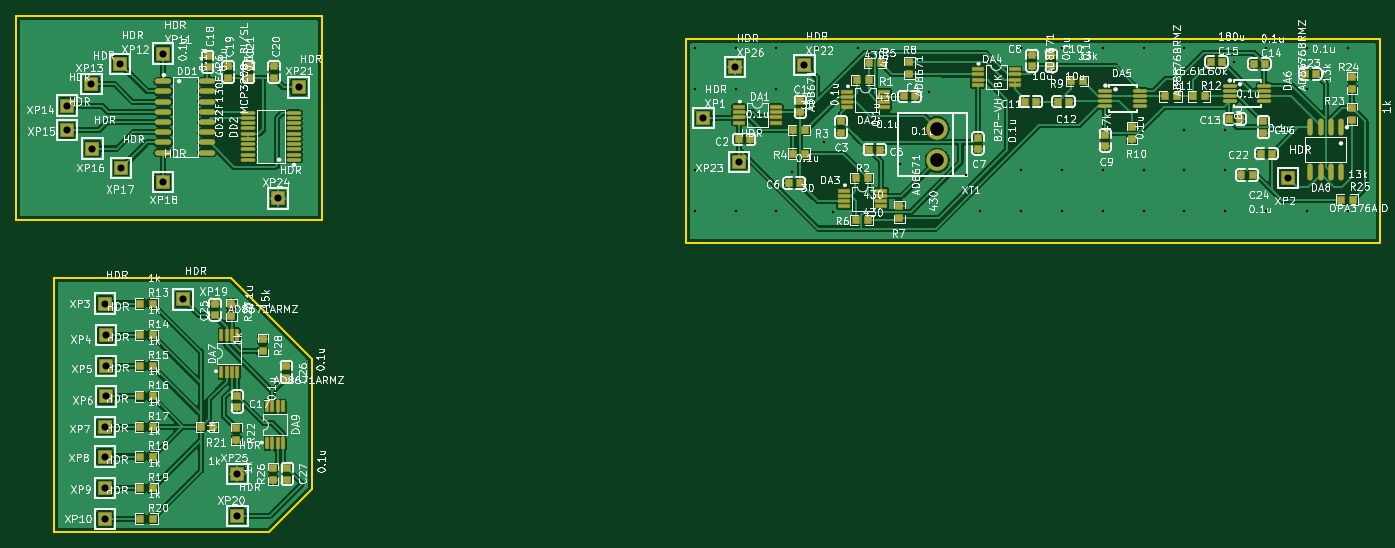
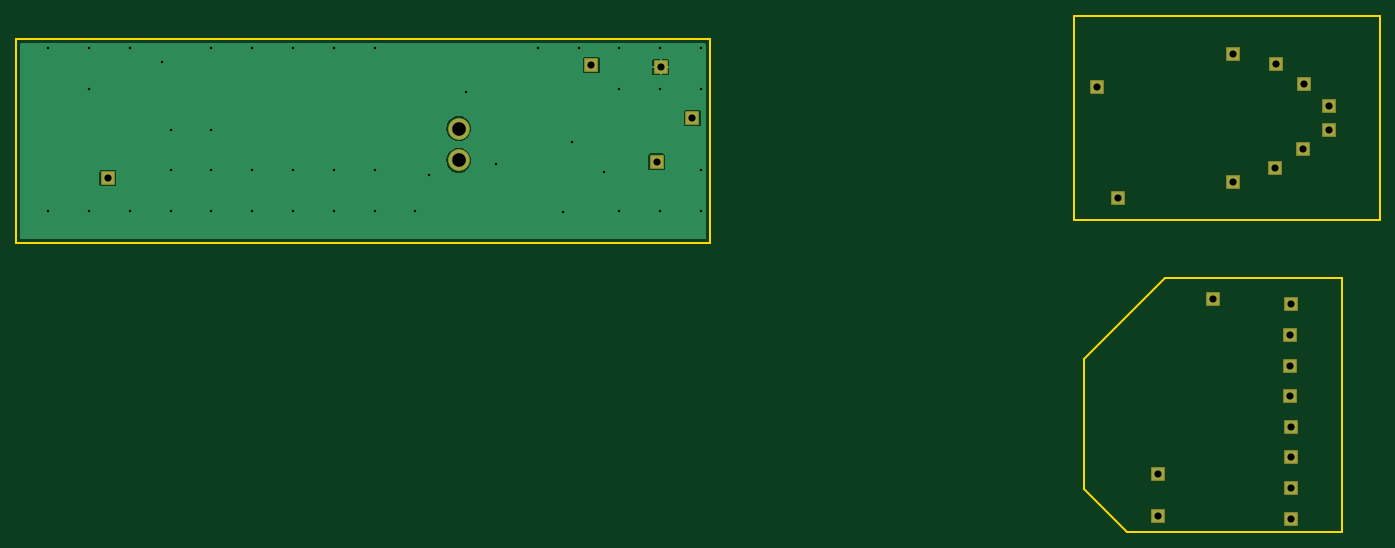
Circuit board: 11 layer files. Board 169.8 x 64.3 mm.
- outline: New Project_d4730bb7df3c48b986d1d5e0e3a7b4b5-BoardOutLine.gm1 (1367 bytes)
- bottom_copper: New Project_d4730bb7df3c48b986d1d5e0e3a7b4b5-BottomLayer.gbl (12336 bytes)
- paste: New Project_d4730bb7df3c48b986d1d5e0e3a7b4b5-BottomPasteMaskLayer.gbp (502 bytes)
- bottom_silk: New Project_d4730bb7df3c48b986d1d5e0e3a7b4b5-BottomSilkLayer.gbo (503 bytes)
- bottom_mask: New Project_d4730bb7df3c48b986d1d5e0e3a7b4b5-BottomSolderMaskLayer.gbs (2498 bytes)
- drill: New Project_d4730bb7df3c48b986d1d5e0e3a7b4b5-NPTH.drl (281 bytes)
- drill: New Project_d4730bb7df3c48b986d1d5e0e3a7b4b5-PTH.drl (1761 bytes)
- top_copper: New Project_d4730bb7df3c48b986d1d5e0e3a7b4b5-TopLayer.gtl (201037 bytes)
- paste: New Project_d4730bb7df3c48b986d1d5e0e3a7b4b5-TopPasteMaskLayer.gtp (5743 bytes)
- top_silk: New Project_d4730bb7df3c48b986d1d5e0e3a7b4b5-TopSilkLayer.gto (364860 bytes)
- top_mask: New Project_d4730bb7df3c48b986d1d5e0e3a7b4b5-TopSolderMaskLayer.gts (10822 bytes)

=== outline: New Project_d4730bb7df3c48b986d1d5e0e3a7b4b5-BoardOutLine.gm1 ===
%TF.GenerationSoftware,KiCad,Pcbnew,9.0.4*%
%TF.CreationDate,2025-10-20T19:51:49+03:00*%
%TF.ProjectId,New Project_d4730bb7df3c48b986d1d5e0e3a7b4b5,4e657720-5072-46f6-9a65-63745f643437,rev?*%
%TF.SameCoordinates,Original*%
%TF.FileFunction,Profile,NP*%
%FSLAX46Y46*%
G04 Gerber Fmt 4.6, Leading zero omitted, Abs format (unit mm)*
G04 Created by KiCad (PCBNEW 9.0.4) date 2025-10-20 19:51:49*
%MOMM*%
%LPD*%
G01*
G04 APERTURE LIST*
%TA.AperFunction,Profile*%
%ADD10C,0.254000*%
%TD*%
G04 APERTURE END LIST*
D10*
X146820000Y-74440000D02*
X233180000Y-74440000D01*
X233180000Y-74440000D02*
X233180000Y-99840000D01*
X233180000Y-99840000D02*
X146820000Y-99840000D01*
X146820000Y-99840000D02*
X146820000Y-74440000D01*
X68080000Y-104920000D02*
X68080000Y-104158000D01*
X68080000Y-104158000D02*
X68080000Y-104158000D01*
X68080000Y-104158000D02*
X90178000Y-104158000D01*
X90178000Y-104158000D02*
X100211000Y-114191000D01*
X100211000Y-114191000D02*
X100211000Y-130447000D01*
X100211000Y-130447000D02*
X94877000Y-135781000D01*
X94877000Y-135781000D02*
X68080000Y-135781000D01*
X68080000Y-135781000D02*
X68080000Y-104920000D01*
X63381000Y-71519000D02*
X101481000Y-71519000D01*
X101481000Y-71519000D02*
X101481000Y-96919000D01*
X101481000Y-96919000D02*
X63381000Y-96919000D01*
X63381000Y-96919000D02*
X63381000Y-71519000D01*
M02*

=== bottom_copper: New Project_d4730bb7df3c48b986d1d5e0e3a7b4b5-BottomLayer.gbl (12336 bytes, source omitted) ===
=== paste: New Project_d4730bb7df3c48b986d1d5e0e3a7b4b5-BottomPasteMaskLayer.gbp ===
%TF.GenerationSoftware,KiCad,Pcbnew,9.0.4*%
%TF.CreationDate,2025-10-20T19:51:49+03:00*%
%TF.ProjectId,New Project_d4730bb7df3c48b986d1d5e0e3a7b4b5,4e657720-5072-46f6-9a65-63745f643437,rev?*%
%TF.SameCoordinates,Original*%
%TF.FileFunction,Paste,Bot*%
%TF.FilePolarity,Positive*%
%FSLAX46Y46*%
G04 Gerber Fmt 4.6, Leading zero omitted, Abs format (unit mm)*
G04 Created by KiCad (PCBNEW 9.0.4) date 2025-10-20 19:51:49*
%MOMM*%
%LPD*%
G01*
G04 APERTURE LIST*
G04 APERTURE END LIST*
M02*

=== bottom_silk: New Project_d4730bb7df3c48b986d1d5e0e3a7b4b5-BottomSilkLayer.gbo ===
%TF.GenerationSoftware,KiCad,Pcbnew,9.0.4*%
%TF.CreationDate,2025-10-20T19:51:49+03:00*%
%TF.ProjectId,New Project_d4730bb7df3c48b986d1d5e0e3a7b4b5,4e657720-5072-46f6-9a65-63745f643437,rev?*%
%TF.SameCoordinates,Original*%
%TF.FileFunction,Legend,Bot*%
%TF.FilePolarity,Positive*%
%FSLAX46Y46*%
G04 Gerber Fmt 4.6, Leading zero omitted, Abs format (unit mm)*
G04 Created by KiCad (PCBNEW 9.0.4) date 2025-10-20 19:51:49*
%MOMM*%
%LPD*%
G01*
G04 APERTURE LIST*
G04 APERTURE END LIST*
M02*

=== bottom_mask: New Project_d4730bb7df3c48b986d1d5e0e3a7b4b5-BottomSolderMaskLayer.gbs (2498 bytes, source withheld) ===
=== drill: New Project_d4730bb7df3c48b986d1d5e0e3a7b4b5-NPTH.drl ===
M48
; DRILL file {KiCad 9.0.4} date 2025-10-20T19:52:03+0300
; FORMAT={-:-/ absolute / metric / decimal}
; #@! TF.CreationDate,2025-10-20T19:52:03+03:00
; #@! TF.GenerationSoftware,Kicad,Pcbnew,9.0.4
; #@! TF.FileFunction,NonPlated,1,2,NPTH
FMAT,2
METRIC
%
G90
G05
M30

=== drill: New Project_d4730bb7df3c48b986d1d5e0e3a7b4b5-PTH.drl ===
M48
; DRILL file {KiCad 9.0.4} date 2025-10-20T19:52:03+0300
; FORMAT={-:-/ absolute / metric / decimal}
; #@! TF.CreationDate,2025-10-20T19:52:03+03:00
; #@! TF.GenerationSoftware,Kicad,Pcbnew,9.0.4
; #@! TF.FileFunction,Plated,1,2,PTH
FMAT,2
METRIC
; #@! TA.AperFunction,Plated,PTH,ViaDrill
T1C0.305
; #@! TA.AperFunction,Plated,PTH,ComponentDrill
T2C0.889
; #@! TA.AperFunction,Plated,PTH,ComponentDrill
T3C1.700
%
G90
G05
T1
X147.892Y-75.512
X147.892Y-80.592
X147.892Y-90.752
X147.892Y-95.832
X152.972Y-75.512
X152.972Y-80.592
X152.972Y-95.832
X158.052Y-75.512
X158.052Y-80.592
X158.052Y-95.832
X159.974Y-90.904
X163.132Y-75.512
X164.021Y-87.196
X165.054Y-95.984
X168.212Y-75.512
X173.419Y-89.99
X177.102Y-80.973
X181.724Y-91.285
X183.452Y-95.832
X188.532Y-75.512
X188.532Y-90.752
X188.532Y-95.832
X193.612Y-75.512
X193.612Y-90.752
X193.612Y-95.832
X198.692Y-75.512
X198.692Y-90.752
X198.692Y-95.832
X203.772Y-75.512
X203.772Y-90.752
X203.772Y-95.832
X208.852Y-75.512
X208.852Y-85.672
X208.852Y-90.752
X208.852Y-95.832
X213.932Y-85.672
X213.932Y-90.752
X213.932Y-95.832
X215.032Y-77.29
X219.012Y-75.512
X219.012Y-95.832
X224.092Y-75.512
X224.092Y-80.592
X224.092Y-95.832
X229.172Y-75.512
X229.172Y-95.832
T2
X69.731Y-82.695
X69.731Y-85.743
X72.779Y-80.028
X72.906Y-88.029
X74.43Y-107.333
X74.43Y-122.7
X74.43Y-126.383
X74.43Y-130.32
X74.43Y-134.13
X74.557Y-111.27
X74.557Y-115.08
X74.557Y-118.89
X76.335Y-77.488
X76.462Y-90.442
X81.669Y-76.218
X81.669Y-92.22
X84.209Y-106.825
X90.94Y-128.542
X90.94Y-133.749
X96.02Y-94.252
X98.56Y-80.409
X148.979Y-84.219
X152.916Y-77.869
X153.424Y-89.68
X161.552Y-77.615
X221.75Y-91.712
T3
X178.062Y-85.541
X178.062Y-89.501
M30

=== top_copper: New Project_d4730bb7df3c48b986d1d5e0e3a7b4b5-TopLayer.gtl (201037 bytes, source omitted) ===
=== paste: New Project_d4730bb7df3c48b986d1d5e0e3a7b4b5-TopPasteMaskLayer.gtp ===
%TF.GenerationSoftware,KiCad,Pcbnew,9.0.4*%
%TF.CreationDate,2025-10-20T19:51:49+03:00*%
%TF.ProjectId,New Project_d4730bb7df3c48b986d1d5e0e3a7b4b5,4e657720-5072-46f6-9a65-63745f643437,rev?*%
%TF.SameCoordinates,Original*%
%TF.FileFunction,Paste,Top*%
%TF.FilePolarity,Positive*%
%FSLAX46Y46*%
G04 Gerber Fmt 4.6, Leading zero omitted, Abs format (unit mm)*
G04 Created by KiCad (PCBNEW 9.0.4) date 2025-10-20 19:51:49*
%MOMM*%
%LPD*%
G01*
G04 APERTURE LIST*
%ADD10R,0.900000X0.800000*%
%ADD11R,0.800000X0.900000*%
%ADD12R,1.397000X0.406000*%
%ADD13R,0.406000X1.397000*%
%ADD14O,1.692000X0.364000*%
%ADD15O,0.588000X2.045000*%
%ADD16O,1.971000X0.602000*%
%ADD17O,1.742000X0.364000*%
G04 APERTURE END LIST*
D10*
%TO.C,C1*%
X161044000Y-83522000D03*
X161044000Y-82122000D03*
%TD*%
D11*
%TO.C,C2*%
X154759000Y-86886000D03*
X153359000Y-86886000D03*
%TD*%
D10*
%TO.C,C3*%
X166124000Y-86062000D03*
X166124000Y-84662000D03*
%TD*%
D11*
%TO.C,C4*%
X173933000Y-81552000D03*
X175333000Y-81552000D03*
%TD*%
%TO.C,C5*%
X171015000Y-88156000D03*
X169615000Y-88156000D03*
%TD*%
%TO.C,C6*%
X160982000Y-92347000D03*
X159582000Y-92347000D03*
%TD*%
D10*
%TO.C,C7*%
X183142000Y-88094000D03*
X183142000Y-86693900D03*
%TD*%
%TO.C,C8*%
X189873000Y-77807000D03*
X189873000Y-76406900D03*
%TD*%
%TO.C,C9*%
X199017000Y-87713000D03*
X199017000Y-86312900D03*
%TD*%
%TO.C,C10*%
X192286000Y-77807000D03*
X192286000Y-76406900D03*
%TD*%
D11*
%TO.C,C11*%
X190446000Y-82187000D03*
X189045900Y-82187000D03*
%TD*%
%TO.C,C12*%
X194510000Y-82187000D03*
X193109900Y-82187000D03*
%TD*%
%TO.C,C13*%
X215846000Y-84346000D03*
X214445900Y-84346000D03*
%TD*%
%TO.C,C14*%
X218894000Y-77488000D03*
X217493900Y-77488000D03*
%TD*%
%TO.C,C15*%
X213560000Y-77234000D03*
X212159900Y-77234000D03*
%TD*%
D10*
%TO.C,C16*%
X218702000Y-84662000D03*
X218702000Y-86062100D03*
%TD*%
%TO.C,C17*%
X90940000Y-120225000D03*
X90940000Y-118825000D03*
%TD*%
%TO.C,C18*%
X87257000Y-76534000D03*
X87257000Y-77934000D03*
%TD*%
%TO.C,C19*%
X89797000Y-77804000D03*
X89797000Y-79204000D03*
%TD*%
%TO.C,C20*%
X95512000Y-77804000D03*
X95512000Y-79204000D03*
%TD*%
%TO.C,C21*%
X92337000Y-77804000D03*
X92337000Y-79204000D03*
%TD*%
D11*
%TO.C,C22*%
X219783000Y-88664000D03*
X218382900Y-88664000D03*
%TD*%
%TO.C,C23*%
X225244000Y-78758000D03*
X223843900Y-78758000D03*
%TD*%
%TO.C,C24*%
X215970000Y-91331000D03*
X217370100Y-91331000D03*
%TD*%
D10*
%TO.C,C25*%
X88146000Y-108795000D03*
X88146000Y-107395000D03*
%TD*%
%TO.C,C26*%
X97036000Y-116542000D03*
X97036000Y-115142000D03*
%TD*%
%TO.C,C27*%
X97163000Y-129242000D03*
X97163000Y-127842000D03*
%TD*%
D12*
%TO.C,DA1*%
X153410000Y-82862900D03*
X153410000Y-83512900D03*
X153410000Y-84163100D03*
X153410000Y-84813100D03*
X158010000Y-84813100D03*
X158010000Y-84163100D03*
X158010000Y-83512900D03*
X158010000Y-82862900D03*
%TD*%
%TO.C,DA2*%
X166872000Y-80957900D03*
X166872000Y-81607900D03*
X166872000Y-82258100D03*
X166872000Y-82908100D03*
X171472000Y-82908100D03*
X171472000Y-82258100D03*
X171472000Y-81607900D03*
X171472000Y-80957900D03*
%TD*%
%TO.C,DA3*%
X166491000Y-93276900D03*
X166491000Y-93926900D03*
X166491000Y-94577100D03*
X166491000Y-95227100D03*
X171091000Y-95227100D03*
X171091000Y-94577100D03*
X171091000Y-93926900D03*
X171091000Y-93276900D03*
%TD*%
%TO.C,DA4*%
X183128000Y-78163900D03*
X183128000Y-78813900D03*
X183128000Y-79464100D03*
X183128000Y-80114100D03*
X187728000Y-80114100D03*
X187728000Y-79464100D03*
X187728000Y-78813900D03*
X187728000Y-78163900D03*
%TD*%
D13*
%TO.C,DA7*%
X88948900Y-115856000D03*
X89598900Y-115856000D03*
X90249100Y-115856000D03*
X90899100Y-115856000D03*
X90899100Y-111256000D03*
X90249100Y-111256000D03*
X89598900Y-111256000D03*
X88948900Y-111256000D03*
%TD*%
%TO.C,DA9*%
X94663900Y-124746000D03*
X95313900Y-124746000D03*
X95964100Y-124746000D03*
X96614100Y-124746000D03*
X96614100Y-120146000D03*
X95964100Y-120146000D03*
X95313900Y-120146000D03*
X94663900Y-120146000D03*
%TD*%
D14*
%TO.C,DA5*%
X199030000Y-80830900D03*
X199030000Y-81481100D03*
X199030000Y-82131100D03*
X199030000Y-82781100D03*
X203322000Y-80830900D03*
X203322000Y-81481100D03*
X203322000Y-82131100D03*
X203322000Y-82781100D03*
%TD*%
%TO.C,DA6*%
X214524000Y-80195900D03*
X214524000Y-80846100D03*
X214524000Y-81496100D03*
X214524000Y-82146100D03*
X218816000Y-80195900D03*
X218816000Y-80846100D03*
X218816000Y-81496100D03*
X218816000Y-82146100D03*
%TD*%
D15*
%TO.C,DA8*%
X228354000Y-85383600D03*
X227084000Y-85383600D03*
X225814000Y-85383600D03*
X224544000Y-85383600D03*
X228354000Y-90928400D03*
X227084000Y-90928400D03*
X225814000Y-90928400D03*
X224544000Y-90928400D03*
%TD*%
D16*
%TO.C,DD1*%
X81727400Y-79647000D03*
X81727400Y-80917000D03*
X81727400Y-82187000D03*
X81727400Y-83457000D03*
X81727400Y-84727000D03*
X81727400Y-85997000D03*
X81727400Y-87267000D03*
X81727400Y-88537000D03*
X87198600Y-79647000D03*
X87198600Y-80917000D03*
X87198600Y-82187000D03*
X87198600Y-83457000D03*
X87198600Y-84727000D03*
X87198600Y-85997000D03*
X87198600Y-87267000D03*
X87198600Y-88537000D03*
%TD*%
D17*
%TO.C,DD2*%
X98002000Y-89430100D03*
X98002000Y-88780100D03*
X98002000Y-88130100D03*
X98002000Y-87480100D03*
X98002000Y-86829900D03*
X98002000Y-86179900D03*
X98002000Y-85529900D03*
X98002000Y-84879900D03*
X98002000Y-84229900D03*
X98002000Y-83579900D03*
X92260000Y-89430100D03*
X92260000Y-88780100D03*
X92260000Y-88130100D03*
X92260000Y-87480100D03*
X92260000Y-86829900D03*
X92260000Y-86179900D03*
X92260000Y-85529900D03*
X92260000Y-84879900D03*
X92260000Y-84229900D03*
X92260000Y-83579900D03*
%TD*%
M02*

=== top_silk: New Project_d4730bb7df3c48b986d1d5e0e3a7b4b5-TopSilkLayer.gto (364860 bytes, source omitted) ===
=== top_mask: New Project_d4730bb7df3c48b986d1d5e0e3a7b4b5-TopSolderMaskLayer.gts (10822 bytes, source omitted) ===
